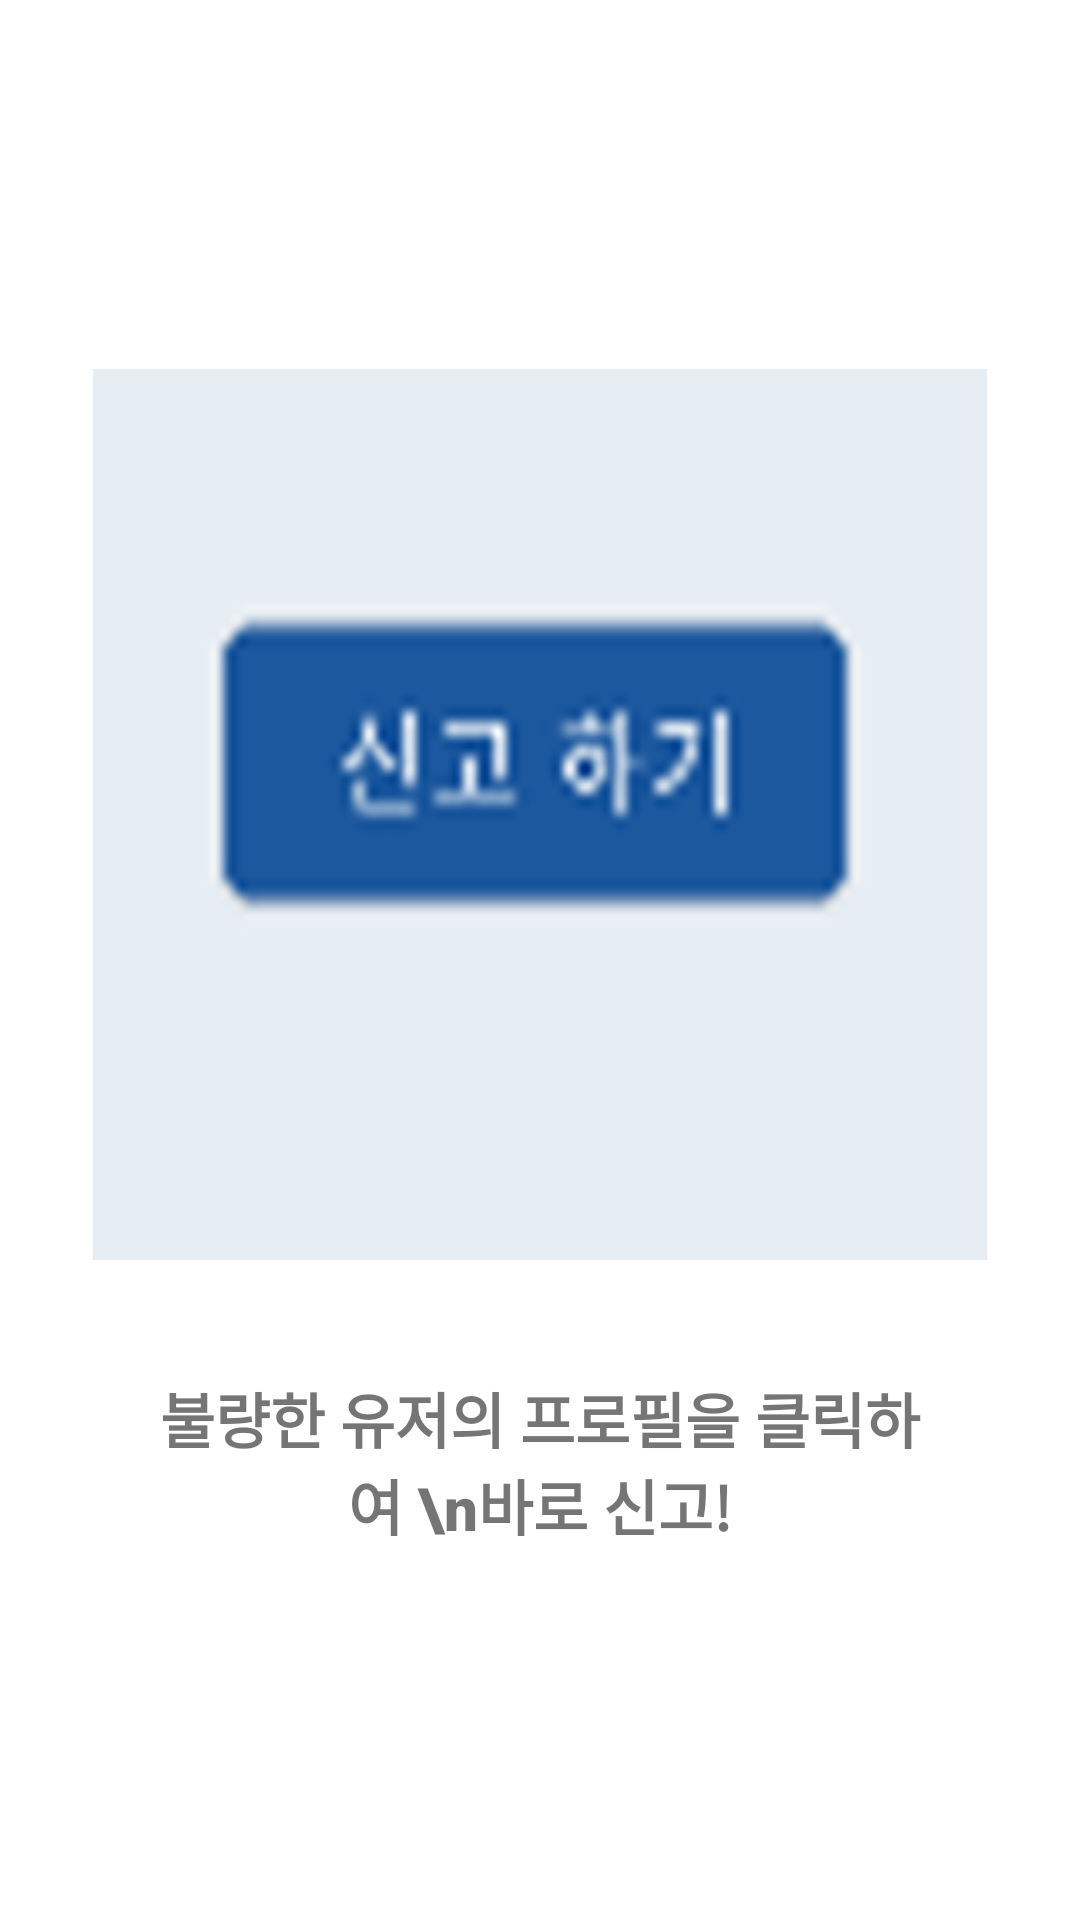

Write the Android layout XML for this screen, with the resource values it uses.
<!-- AndroidManifest.xml: application theme Theme.HappySejong -->
<!-- res/layout/fragment_tutorial4.xml -->
<?xml version="1.0" encoding="utf-8"?>
<androidx.constraintlayout.widget.ConstraintLayout xmlns:android="http://schemas.android.com/apk/res/android"
    xmlns:app="http://schemas.android.com/apk/res-auto"
    xmlns:tools="http://schemas.android.com/tools"
    android:layout_width="match_parent"
    android:layout_height="match_parent"
    tools:context=".ui.tutorial.Tutorial4Fragment">

    <androidx.constraintlayout.widget.Guideline
        android:id="@+id/guideline"
        android:layout_width="wrap_content"
        android:layout_height="wrap_content"
        android:orientation="horizontal"
        app:layout_constraintGuide_percent="0.90" />

    <ImageView
        android:layout_width="300dp"
        android:layout_height="400dp"
        android:layout_marginTop="72dp"
        android:paddingStart="1dp"
        android:paddingEnd="1dp"
        android:paddingBottom="1dp"
        android:src="@drawable/tutorial_page4"
        android:background="@drawable/black_square_border"
        app:layout_constraintEnd_toEndOf="parent"
        app:layout_constraintStart_toStartOf="parent"
        app:layout_constraintTop_toTopOf="parent" />

    <TextView
        android:layout_width="wrap_content"
        android:layout_height="wrap_content"
        android:paddingStart="50dp"
        android:paddingEnd="50dp"
        android:layout_marginBottom="60dp"
        android:gravity="center"
        android:text="불량한 유저의 프로필을 클릭하여 \n바로 신고!"
        android:textSize="20sp"
        android:fontFamily="sans-serif-black"
        app:layout_constraintBottom_toTopOf="@+id/guideline"
        app:layout_constraintEnd_toEndOf="parent"
        app:layout_constraintStart_toStartOf="parent" />

</androidx.constraintlayout.widget.ConstraintLayout>
<!-- resources referenced by this layout -->
<resources>
  <!-- drawable tutorial_page4: png bitmap (drawable, 11919 bytes) -->
  <style name="Theme.HappySejong" parent="Theme.MaterialComponents.DayNight.NoActionBar">
          
          <item name="colorPrimary">@color/purple_500</item>
          <item name="colorPrimaryVariant">@color/purple_700</item>
          <item name="colorOnPrimary">@color/white</item>
          
          <item name="colorSecondary">@color/teal_200</item>
          <item name="colorSecondaryVariant">@color/teal_700</item>
          <item name="colorOnSecondary">@color/black</item>
          
          <item name="android:statusBarColor" tools:targetApi="l">?attr/colorPrimaryVariant</item>
          
      </style>
  <color name="purple_500">#FF6200EE</color>
  <color name="purple_700">#FF3700B3</color>
  <color name="white">#FFFFFFFF</color>
  <color name="teal_200">#FF03DAC5</color>
  <color name="teal_700">#FF018786</color>
  <color name="black">#FF000000</color>
</resources>
